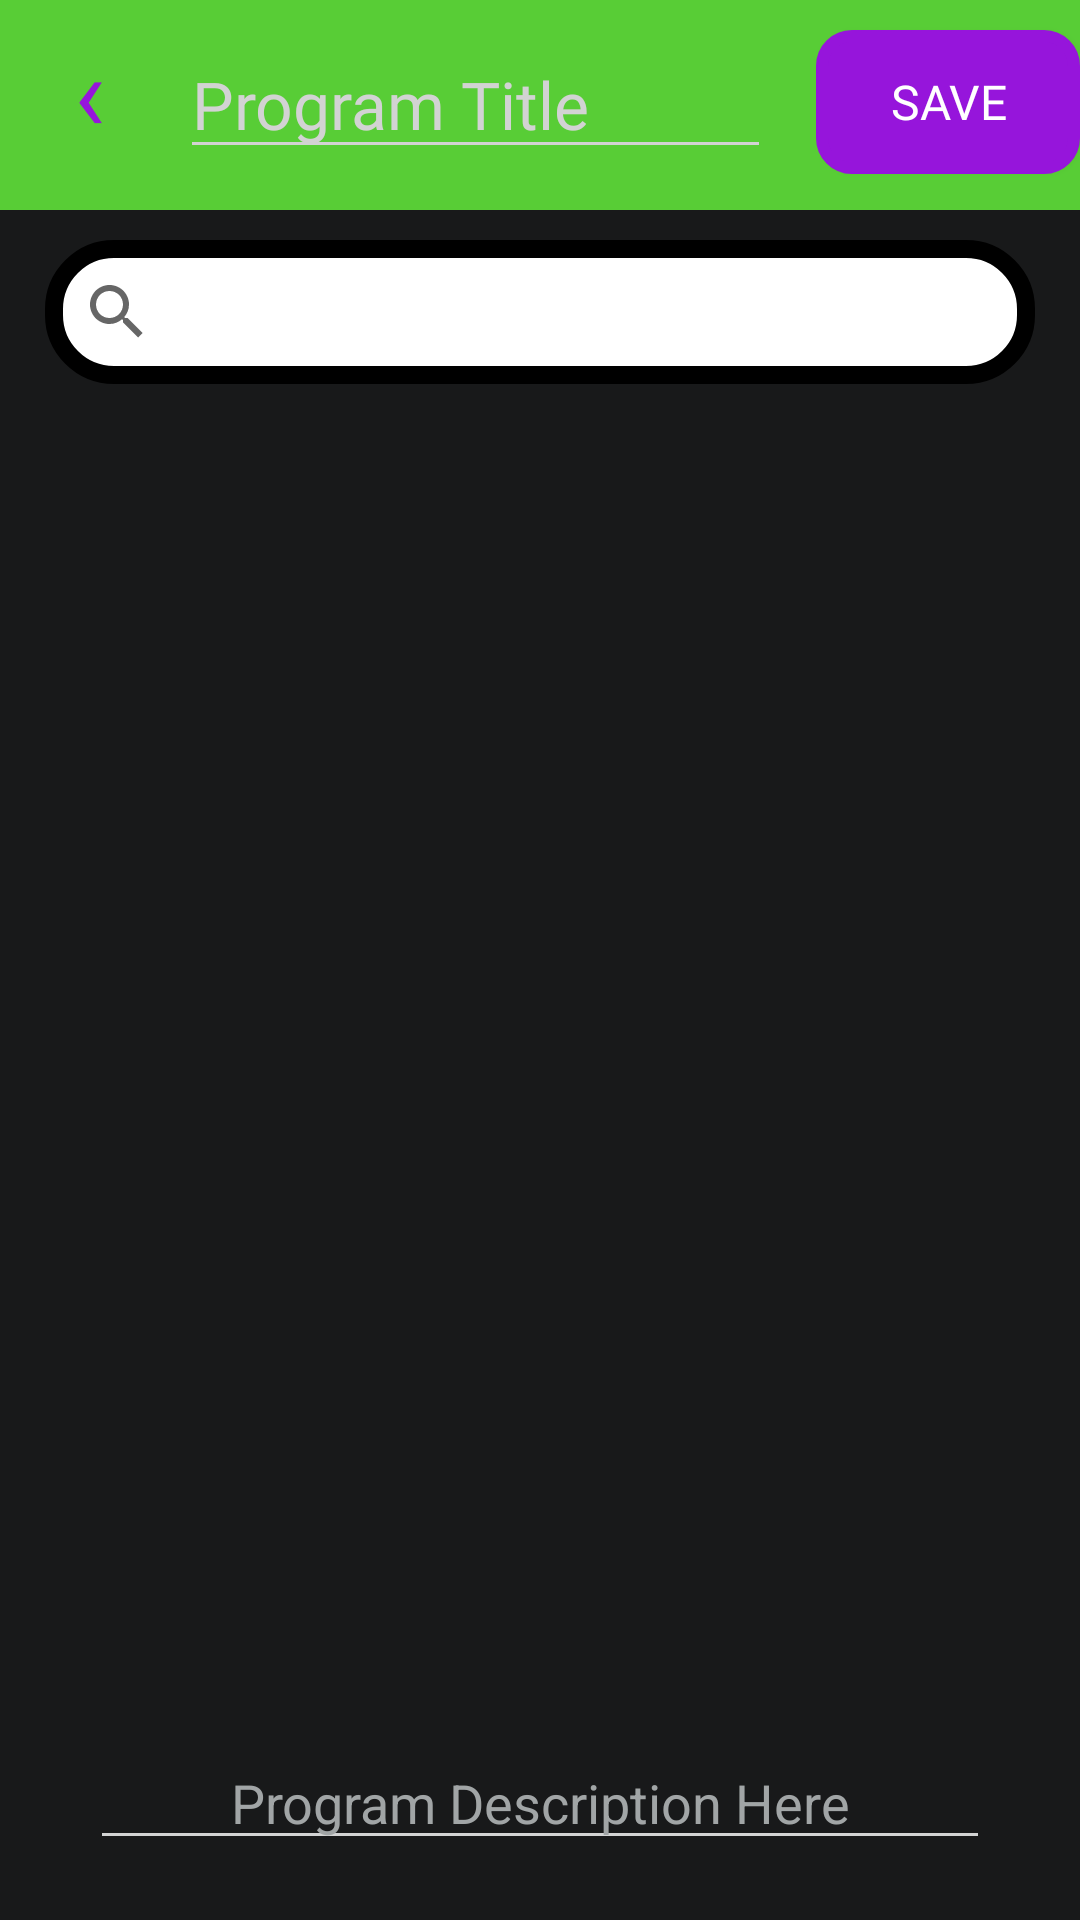

Here is an Android app screen rendered from its layout file. Give the layout XML and the strings, colors and styles it references.
<!-- AndroidManifest.xml: application theme Theme.WorkoutApp -->
<!-- res/layout/activity_progam_editor.xml -->
<?xml version="1.0" encoding="utf-8"?>
<androidx.constraintlayout.widget.ConstraintLayout
    xmlns:android="http://schemas.android.com/apk/res/android"
    xmlns:app="http://schemas.android.com/apk/res-auto"
    xmlns:tools="http://schemas.android.com/tools"
    android:layout_width="match_parent"
    android:layout_height="match_parent"
    tools:context=".BuildWorkoutActivity"
    android:background="@color/dark_grey">


    <androidx.appcompat.widget.Toolbar
        android:id="@+id/tbBuild"
        android:layout_width="0dp"
        android:layout_height="70dp"
        android:background="?attr/colorPrimary"
        android:minHeight="?attr/actionBarSize"
        android:theme="?attr/actionBarTheme"
        app:layout_constraintEnd_toEndOf="parent"
        app:layout_constraintHorizontal_bias="1.0"
        app:layout_constraintStart_toStartOf="parent"
        app:layout_constraintTop_toTopOf="parent"
        />

    <android.widget.Button
        android:id="@+id/btnX"
        android:layout_width="60dp"
        android:layout_height="60dp"
        android:text="‹"
        android:textColor="@color/purple"
        android:fontFamily="@font/kanit_bold"
        android:textSize="35dp"
        app:layout_constraintStart_toStartOf="@+id/tbBuild"
        app:layout_constraintTop_toTopOf="parent"
        android:background="@drawable/nothing"/>
    <android.widget.Button
        android:id="@+id/btnSave"
        android:layout_width="wrap_content"
        android:layout_height="wrap_content"
        android:text="SAVE"
        android:textColor="@color/white"
        android:textSize="16dp"
        android:layout_marginTop="10dp"
        android:fontFamily="@font/kanit_font"
        android:background="@drawable/loud_button"
        app:layout_constraintEnd_toEndOf="@id/tbBuild"
        app:layout_constraintTop_toTopOf="parent" />

    <androidx.recyclerview.widget.RecyclerView
        android:id="@+id/rvBuildSpace"
        android:layout_width="0dp"
        android:layout_height="0dp"
        android:layout_marginStart="20dp"
        android:layout_marginTop="20dp"
        android:layout_marginEnd="20dp"
        android:layout_marginBottom="20dp"
        app:layout_constraintBottom_toBottomOf="parent"
        app:layout_constraintEnd_toEndOf="parent"
        app:layout_constraintStart_toStartOf="parent"
        app:layout_constraintTop_toBottomOf="@+id/svBuild">
    </androidx.recyclerview.widget.RecyclerView>

    <androidx.appcompat.widget.SearchView
        android:id="@+id/svBuild"
        android:layout_width="match_parent"
        android:layout_height="wrap_content"
        android:layout_marginStart="15dp"
        android:layout_marginEnd="15dp"
        android:layout_marginTop="10dp"
        android:background="@drawable/search_bar_bg"
        app:defaultQueryHint="Add Exercise"
        app:layout_constraintEnd_toEndOf="parent"
        app:layout_constraintStart_toStartOf="parent"
        app:layout_constraintTop_toBottomOf="@+id/tbBuild"
        app:queryHint="Add Exercise"/>

    <androidx.recyclerview.widget.RecyclerView
        android:id="@+id/rvSearchResults"
        android:layout_marginStart="15dp"
        android:layout_marginEnd="15dp"
        android:layout_width="match_parent"
        android:layout_height="300dp"
        app:layout_constraintEnd_toEndOf="parent"
        app:layout_constraintStart_toStartOf="parent"
        app:layout_constraintTop_toBottomOf="@+id/svBuild" />

    <EditText
        android:id="@+id/etTitle"
        android:layout_width="0dp"
        android:layout_height="wrap_content"
        android:ems="10"
        android:inputType="textPersonName"
        android:text=""
        android:fontFamily="@font/kanit_bold"
        android:textColor="@color/white"
        android:textColorHint="@color/off_white"
        android:backgroundTint="@color/off_white"
        android:hint="Program Title"
        android:textSize="22dp"
        android:layout_marginTop="10dp"
        android:layout_marginEnd="15dp"
        app:layout_constraintEnd_toStartOf="@+id/btnSave"
        app:layout_constraintStart_toEndOf="@+id/btnX"
        app:layout_constraintTop_toTopOf="parent"/>

    <EditText
        android:id="@+id/etDescription"
        android:layout_width="0dp"
        android:layout_height="wrap_content"
        android:layout_marginStart="30dp"
        android:layout_marginEnd="30dp"
        android:textAlignment="center"
        android:ems="10"
        android:inputType="text"
        android:text=""
        android:textColor="@color/off_white"
        android:textColorHint="@color/light_grey"
        android:backgroundTint="@color/off_white"
        android:hint="Program Description Here"
        app:layout_constraintBottom_toBottomOf="@+id/rvBuildSpace"
        app:layout_constraintEnd_toEndOf="parent"
        app:layout_constraintStart_toStartOf="parent" />

</androidx.constraintlayout.widget.ConstraintLayout>
<!-- resources referenced by this layout -->
<resources>
  <color name="dark_grey">#18191a</color>
  <color name="light_grey">#A1A5A6</color>
  <color name="off_white">#D2D3D3</color>
  <color name="purple">#9615DB</color>
  <color name="white">#FFFFFFFF</color>
  <!-- drawable loud_button (drawable) -->
  <?xml version="1.0" encoding="utf-8"?>
  <shape
      android:shape="rectangle"
      xmlns:android="http://schemas.android.com/apk/res/android">
  
      <corners
          android:topLeftRadius="10dp"
          android:topRightRadius="10dp"
          android:bottomLeftRadius="10dp"
          android:bottomRightRadius="10dp"/>
  
      <stroke
          android:color="@color/purple"
          android:width="4dp"/>
  
      <solid
          android:color="@color/purple"
          />
  
  </shape>
  <!-- drawable nothing (drawable) -->
  <?xml version="1.0" encoding="utf-8"?>
  <shape
      android:shape="rectangle"
      xmlns:android="http://schemas.android.com/apk/res/android">
  
      <corners
          android:topLeftRadius="10dp"
          android:topRightRadius="10dp"
          android:bottomLeftRadius="10dp"
          android:bottomRightRadius="10dp"/>
  
  </shape>
  <!-- drawable search_bar_bg (drawable) -->
  <?xml version="1.0" encoding="utf-8"?>
  <shape
      android:shape="rectangle"
      xmlns:android="http://schemas.android.com/apk/res/android">
  
      <corners
          android:topLeftRadius="20dp"
          android:topRightRadius="20dp"
          android:bottomLeftRadius="20dp"
          android:bottomRightRadius="20dp"/>
  
      <stroke
          android:color="#000000"
          android:width="6dp"/>
  
      <solid
          android:color="@color/white"
          />
  </shape>
  <style name="Theme.WorkoutApp" parent="Theme.MaterialComponents.DayNight.DarkActionBar">
          
          <item name="colorPrimary">@color/gold</item>
          <item name="colorPrimaryVariant">@color/brown</item>
          <item name="colorOnPrimary">@color/marble</item>
          
          <item name="colorSecondary">@color/grey</item>
          <item name="colorSecondaryVariant">@color/tan</item>
          <item name="colorOnSecondary">@color/marble</item>
          
          <item name="android:statusBarColor" tools:targetApi="l">?attr/colorPrimaryVariant</item>
          
          <item name="colorAccent">@color/gold</item>
          <item name="android:textColorHighlight">@color/gold</item>
      </style>
  <color name="gold">#58CD36</color>
  <color name="grey">#4c4d4f</color>
</resources>
